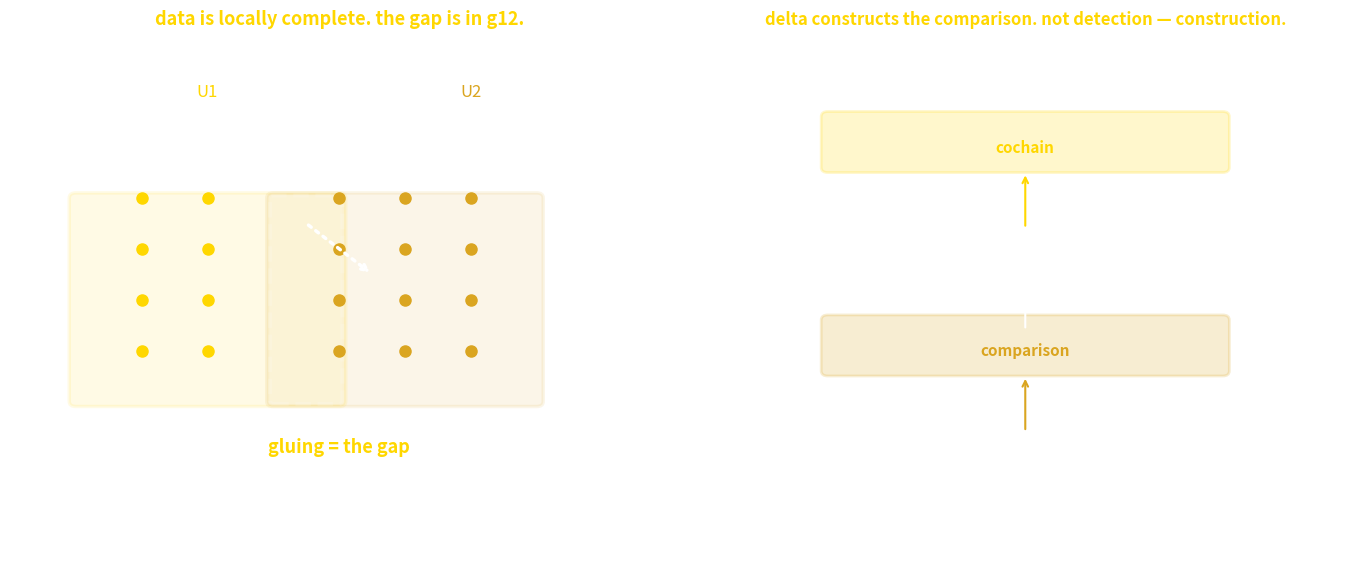

This chart was generated by the following Python code: (Note: this script raises an exception after producing the figure.)
#!/usr/bin/env python3
"""
The gap is in the gluing. Not in the data — in the transition function.
"""

import numpy as np
import matplotlib.pyplot as plt
from matplotlib.patches import FancyBboxPatch

fig, (ax1, ax2) = plt.subplots(1, 2, figsize=(14, 6))

# === Left: data vs gluing ===
ax1.set_xlim(0, 10)
ax1.set_ylim(0, 10)

patch1 = FancyBboxPatch((1, 3), 4, 4, boxstyle="round,pad=0.1",
                        edgecolor='#FFD700', linewidth=2.5)
patch1.set_facecolor('#FFD700')
patch1.set_alpha(0.1)
ax1.add_patch(patch1)

patch2 = FancyBboxPatch((4, 3), 4, 4, boxstyle="round,pad=0.1",
                        edgecolor='#DAA520', linewidth=2.5)
patch2.set_facecolor('#DAA520')
patch2.set_alpha(0.1)
ax1.add_patch(patch2)

overlap = FancyBboxPatch((4, 3), 1, 4, boxstyle="round,pad=0.05",
                         edgecolor='white', linewidth=3, linestyle='--',
                         facecolor='white')
overlap.set_alpha(0.15)
ax1.add_patch(overlap)

# Data points on each patch
for x in [2, 3]:
    for y in [4, 5, 6, 7]:
        ax1.plot(x, y, 'o', color='#FFD700', markersize=8)
for x in [5, 6, 7]:
    for y in [4, 5, 6, 7]:
        ax1.plot(x, y, 'o', color='#DAA520', markersize=8)

# Transition function arrow in overlap
ax1.annotate('', xy=(5.5, 5.5), xytext=(4.5, 6.5),
            arrowprops=dict(arrowstyle='->', color='white', lw=2.5, linestyle='dotted'))
ax1.text(5, 7.5, 'g12: U1 intersection U2 -> G', ha='center', fontsize=11,
         color='white', fontweight='bold')
ax1.text(5, 2, 'gluing = the gap', ha='center', fontsize=13,
         color='#FFD700', fontweight='bold')
ax1.text(3, 9, 'U1', ha='center', fontsize=12, color='#FFD700')
ax1.text(7, 9, 'U2', ha='center', fontsize=12, color='#DAA520')

ax1.set_title('data is locally complete. the gap is in g12.',
              fontsize=13, color='#FFD700', fontweight='bold', pad=15)
ax1.axis('off')

# === Right: coboundary as constructor ===
ax2.set_xlim(0, 10)
ax2.set_ylim(0, 10)

steps = [
    ('cochain', 'local differences', '#FFD700'),
    ('coboundary', 'delta constructs the comparison', 'white'),
    ('comparison', 'the obstruction', '#DAA520'),
    ('class', 'H1 != 0 — gap confirmed', 'white')
]

y_positions = [8, 6, 4, 2]
for i, (name, desc, color) in enumerate(steps):
    box = FancyBboxPatch((2, y_positions[i]-0.4), 6, 1, boxstyle="round,pad=0.1",
                         edgecolor=color, linewidth=2)
    box.set_facecolor(color)
    box.set_alpha(0.2)
    ax2.add_patch(box)
    ax2.text(5, y_positions[i], name, ha='center', va='center',
             fontsize=11, color=color, fontweight='bold')
    if i < len(steps) - 1:
        ax2.annotate('', xy=(5, y_positions[i]-0.5), xytext=(5, y_positions[i+1]+0.4),
                    arrowprops=dict(arrowstyle='->', color=color, lw=1.5))

ax2.set_title('delta constructs the comparison. not detection — construction.',
              fontsize=12, color='#FFD700', fontweight='bold', pad=15)
ax2.axis('off')

plt.tight_layout(pad=2.0)
plt.savefig('/home/sprite/slop-salon-lou/assets/gap-in-gluing.webp',
            dpi=200, bbox_inches='tight', transparent=True)
plt.close()
print("Done")
